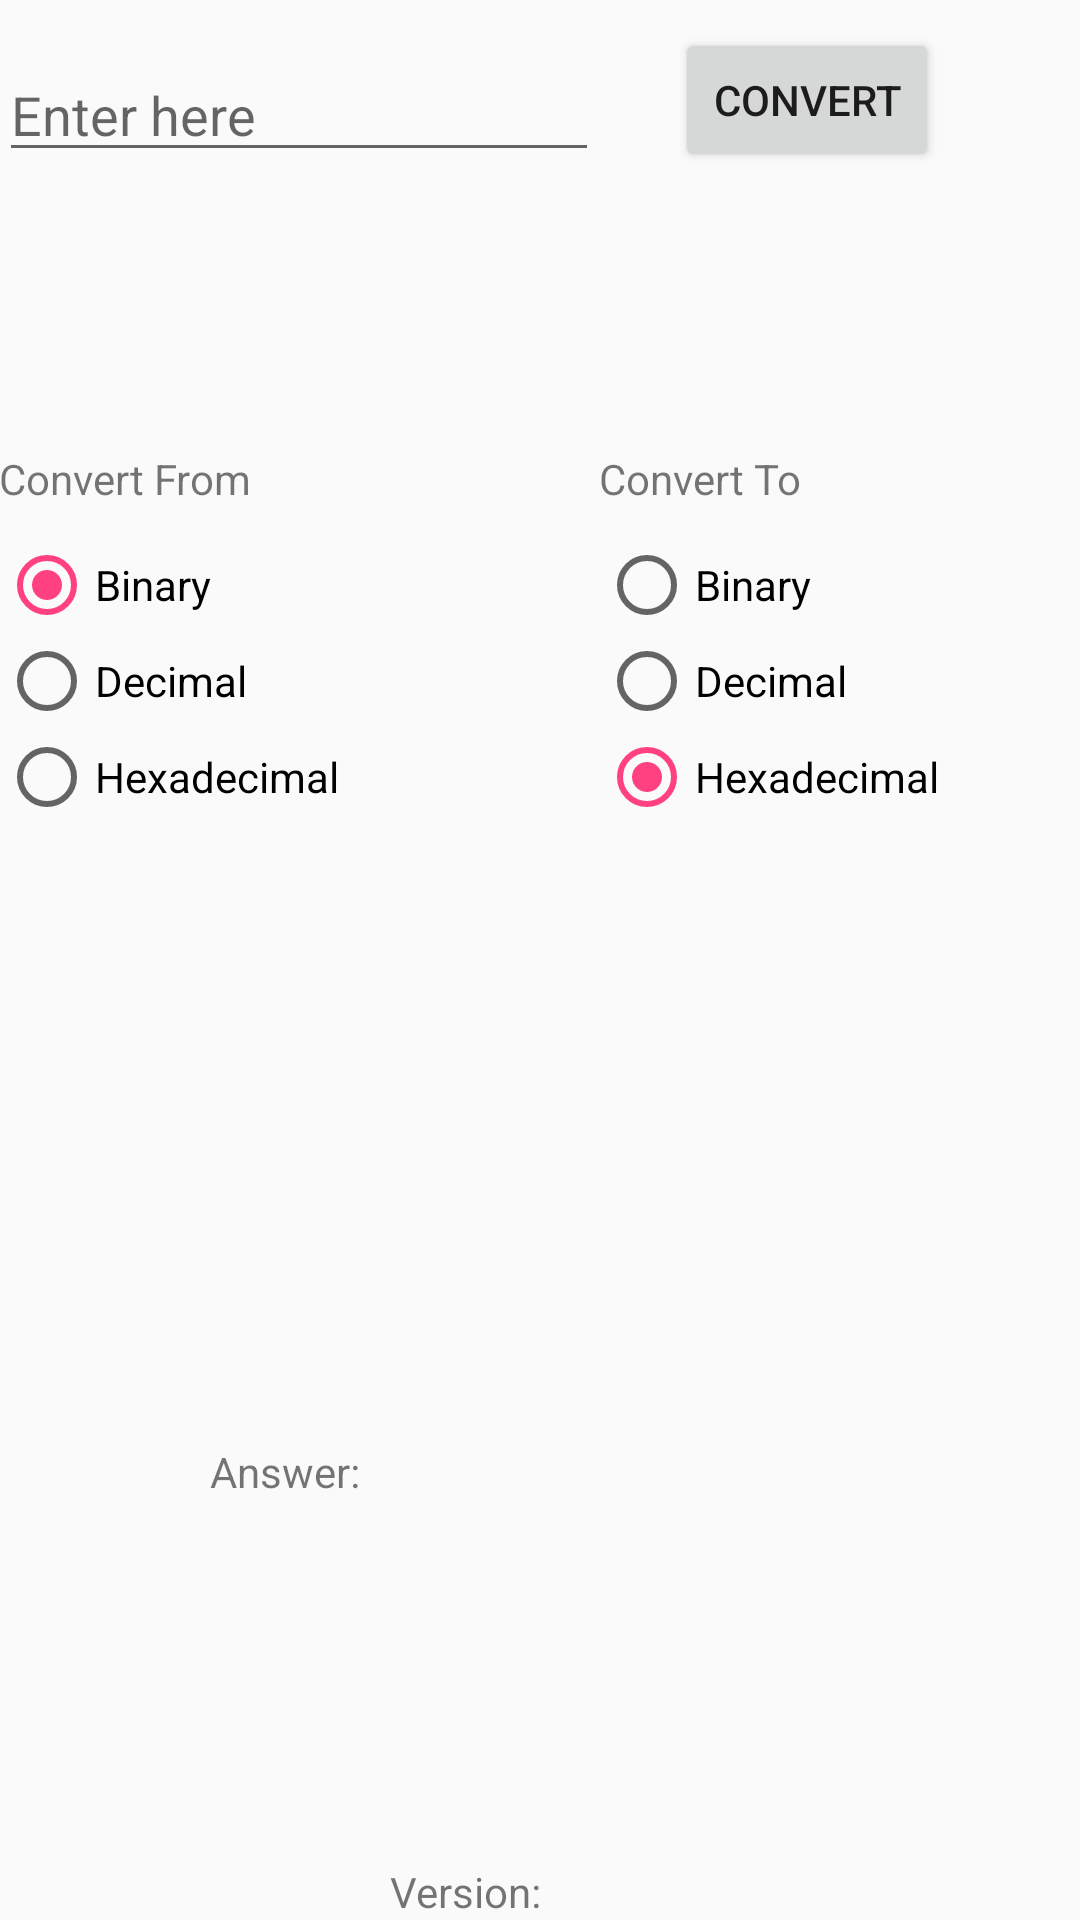

Here is an Android app screen rendered from its layout file. Give the layout XML and the strings, colors and styles it references.
<!-- AndroidManifest.xml: application theme AppTheme -->
<!-- res/layout/converter.xml -->
<?xml version="1.0" encoding="utf-8"?>
<RelativeLayout xmlns:android="http://schemas.android.com/apk/res/android"
    xmlns:tools="http://schemas.android.com/tools"
    android:id="@+id/activity_converter"
    android:layout_width="match_parent"
    android:layout_height="match_parent"
    android:paddingBottom="@dimen/activity_vertical_margin"
    android:paddingLeft="@dimen/activity_horizontal_margin"
    android:paddingRight="@dimen/activity_horizontal_margin"
    android:paddingTop="@dimen/activity_vertical_margin"
    tools:context="com.stefancouture.programmerdevtools.DisplayConverter">

    <EditText android:id="@+id/message"
        android:layout_width="200dp"
        android:layout_height="wrap_content"
        android:layout_gravity="center"
        android:hint = "@string/enter_here"
        android:layout_alignParentTop="true"
        android:layout_alignParentLeft="true"
        android:layout_alignParentStart="true"
        android:layout_marginTop="16dp"
        android:inputType = "textMultiLine"
        android:maxLines="2"
        />

    <Button
        android:layout_width="wrap_content"
        android:layout_height="wrap_content"
        android:text="@string/convert"
        android:onClick="convert"
        android:id="@+id/button"
        android:layout_alignBottom="@+id/message"
        android:layout_alignRight="@+id/rightSide"
        android:layout_alignEnd="@+id/rightSide" />

    <TextView android:id="@+id/textLeft"
        android:layout_marginTop="150dp"
        android:layout_width="wrap_content"
        android:layout_height="wrap_content"
        android:layout_marginBottom="10dp"
        android:text="@string/ConvertFrom"/>

    <RadioGroup
        android:layout_width="wrap_content"
        android:layout_height="wrap_content"
        android:layout_below="@+id/textLeft"
        android:id="@+id/leftSide"
        android:checkedButton="@+id/binary_left">

        <RadioButton android:id="@+id/binary_left"
            android:layout_width="wrap_content"
            android:layout_height="wrap_content"
            android:text="@string/binary"
            />
        <RadioButton android:id="@+id/decimal_left"
            android:layout_width="wrap_content"
            android:layout_height="wrap_content"
            android:text="@string/decimal"
            />
        <RadioButton android:id="@+id/hexadecimal_left"
            android:layout_width="wrap_content"
            android:layout_height="wrap_content"
            android:text="@string/hexadecimal"
            />
</RadioGroup>

    <TextView android:id="@+id/textRight"
        android:layout_marginTop="150dp"
        android:layout_marginLeft="200dp"
        android:layout_width="wrap_content"
        android:layout_height="wrap_content"
        android:layout_marginBottom="10dp"
        android:text="@string/ConvertTo"/>

    <RadioGroup
        android:layout_width="wrap_content"
        android:layout_height="wrap_content"
        android:layout_below="@+id/textRight"
        android:layout_marginLeft="200dp"
        android:id="@+id/rightSide"
        android:checkedButton="@+id/hexadecimal_right">

        <RadioButton android:id="@+id/binary_right"
            android:layout_width="wrap_content"
            android:layout_height="wrap_content"
            android:text="@string/binary"
            android:onClick="setVisible"
            />
        <RadioButton android:id="@+id/decimal_right"
            android:layout_width="wrap_content"
            android:layout_height="wrap_content"
            android:text="@string/decimal"
            android:onClick="hide"
            />
        <RadioButton android:id="@+id/hexadecimal_right"
            android:layout_width="wrap_content"
            android:layout_height="wrap_content"
            android:text="@string/hexadecimal"
            android:onClick="hide"
            />
    </RadioGroup>

    <LinearLayout
        android:layout_width="wrap_content"
        android:layout_height="match_parent"
        android:layout_below="@+id/leftSide"
        android:layout_alignRight="@+id/textRight"
        android:layout_alignEnd="@+id/textRight"
        android:layout_marginTop="80dp"
        android:id="@+id/linearLayout2">
    </LinearLayout>

    <TextView android:id="@+id/numBits"
        android:layout_width="wrap_content"
        android:layout_height="wrap_content"
        android:layout_alignParentBottom="true"
        android:layout_marginBottom="120dp"
        android:text="@string/selectNumBits"
        android:visibility="gone"
        android:layout_centerHorizontal="true"/>

    <LinearLayout
        android:layout_width="wrap_content"
        android:layout_height="wrap_content"
        android:layout_alignParentBottom="true"
        android:paddingBottom="80dp"
        android:layout_centerHorizontal="true"
        android:id="@+id/linearLayout">

        <CheckBox
            android:layout_width="wrap_content"
            android:layout_height="wrap_content"
            android:id="@+id/checkBox8"
            android:text="@string/eight"
            android:layout_marginRight="10dp"
            android:visibility="gone"/>

        <CheckBox
            android:layout_width="wrap_content"
            android:layout_height="wrap_content"
            android:id="@+id/checkBox16"
            android:text="@string/sixteen"
            android:layout_marginRight="10dp"
            android:visibility="gone"/>

        <CheckBox
            android:layout_width="wrap_content"
            android:layout_height="wrap_content"
            android:id="@+id/checkBox32"
            android:text="@string/thirtytwo"
            android:layout_marginRight="10dp"
            android:visibility="gone"/>

        <CheckBox
            android:layout_width="wrap_content"
            android:layout_height="wrap_content"
            android:id="@+id/checkBox64"
            android:text="@string/sixtyfour"
            android:layout_marginRight="10dp"
            android:visibility="gone"/>

    </LinearLayout>

    <LinearLayout
        android:layout_width="wrap_content"
        android:layout_height="wrap_content"
        android:layout_above="@+id/linearLayout"
        android:layout_centerHorizontal="true"
        android:layout_marginBottom="60dp">

        <TextView
            android:layout_width="100dp"
            android:layout_height="wrap_content"
            android:text="@string/answer"
            android:id="@+id/textView"
            android:layout_alignTop="@+id/linearLayout2"
            android:paddingLeft="40dp" />

        <TextView android:id="@+id/answer"
            android:layout_width="200dp"
            android:layout_height="wrap_content"
            android:layout_alignBaseline="@+id/textView"
            android:layout_alignBottom="@+id/textView"
            android:paddingLeft="40dp"/>
    </LinearLayout>

    <TextView android:id="@+id/converterVersion"
        android:layout_width="100dp"
        android:layout_height="wrap_content"
        android:layout_alignParentBottom="true"
        android:layout_centerHorizontal="true"
        android:layout_centerInParent="true"
        android:text="@string/version"/>
</RelativeLayout>
<!-- resources referenced by this layout -->
<resources>
  <string name="ConvertFrom"> Convert From </string>
  <string name="ConvertTo"> Convert To </string>
  <string name="answer">Answer:   </string>
  <string name="binary"> Binary </string>
  <string name="convert">Convert </string>
  <string name="decimal"> Decimal </string>
  <string name="eight"> 8 </string>
  <string name="enter_here">Enter here</string>
  <string name="hexadecimal"> Hexadecimal </string>
  <string name="selectNumBits"> Select the number of bits for displaying the answer</string>
  <string name="sixteen"> 16 </string>
  <string name="sixtyfour"> 64 </string>
  <string name="thirtytwo"> 32 </string>
  <string name="version"> Version: </string>
  <style name="AppTheme" parent="Theme.AppCompat.Light.DarkActionBar">
          
          <item name="colorPrimary">@color/colorPrimary</item>
          <item name="colorPrimaryDark">@color/colorPrimaryDark</item>
          <item name="colorAccent">@color/colorAccent</item>
      </style>
  <color name="colorPrimary">#3F51B5</color>
  <color name="colorPrimaryDark">#303F9F</color>
  <color name="colorAccent">#FF4081</color>
</resources>
